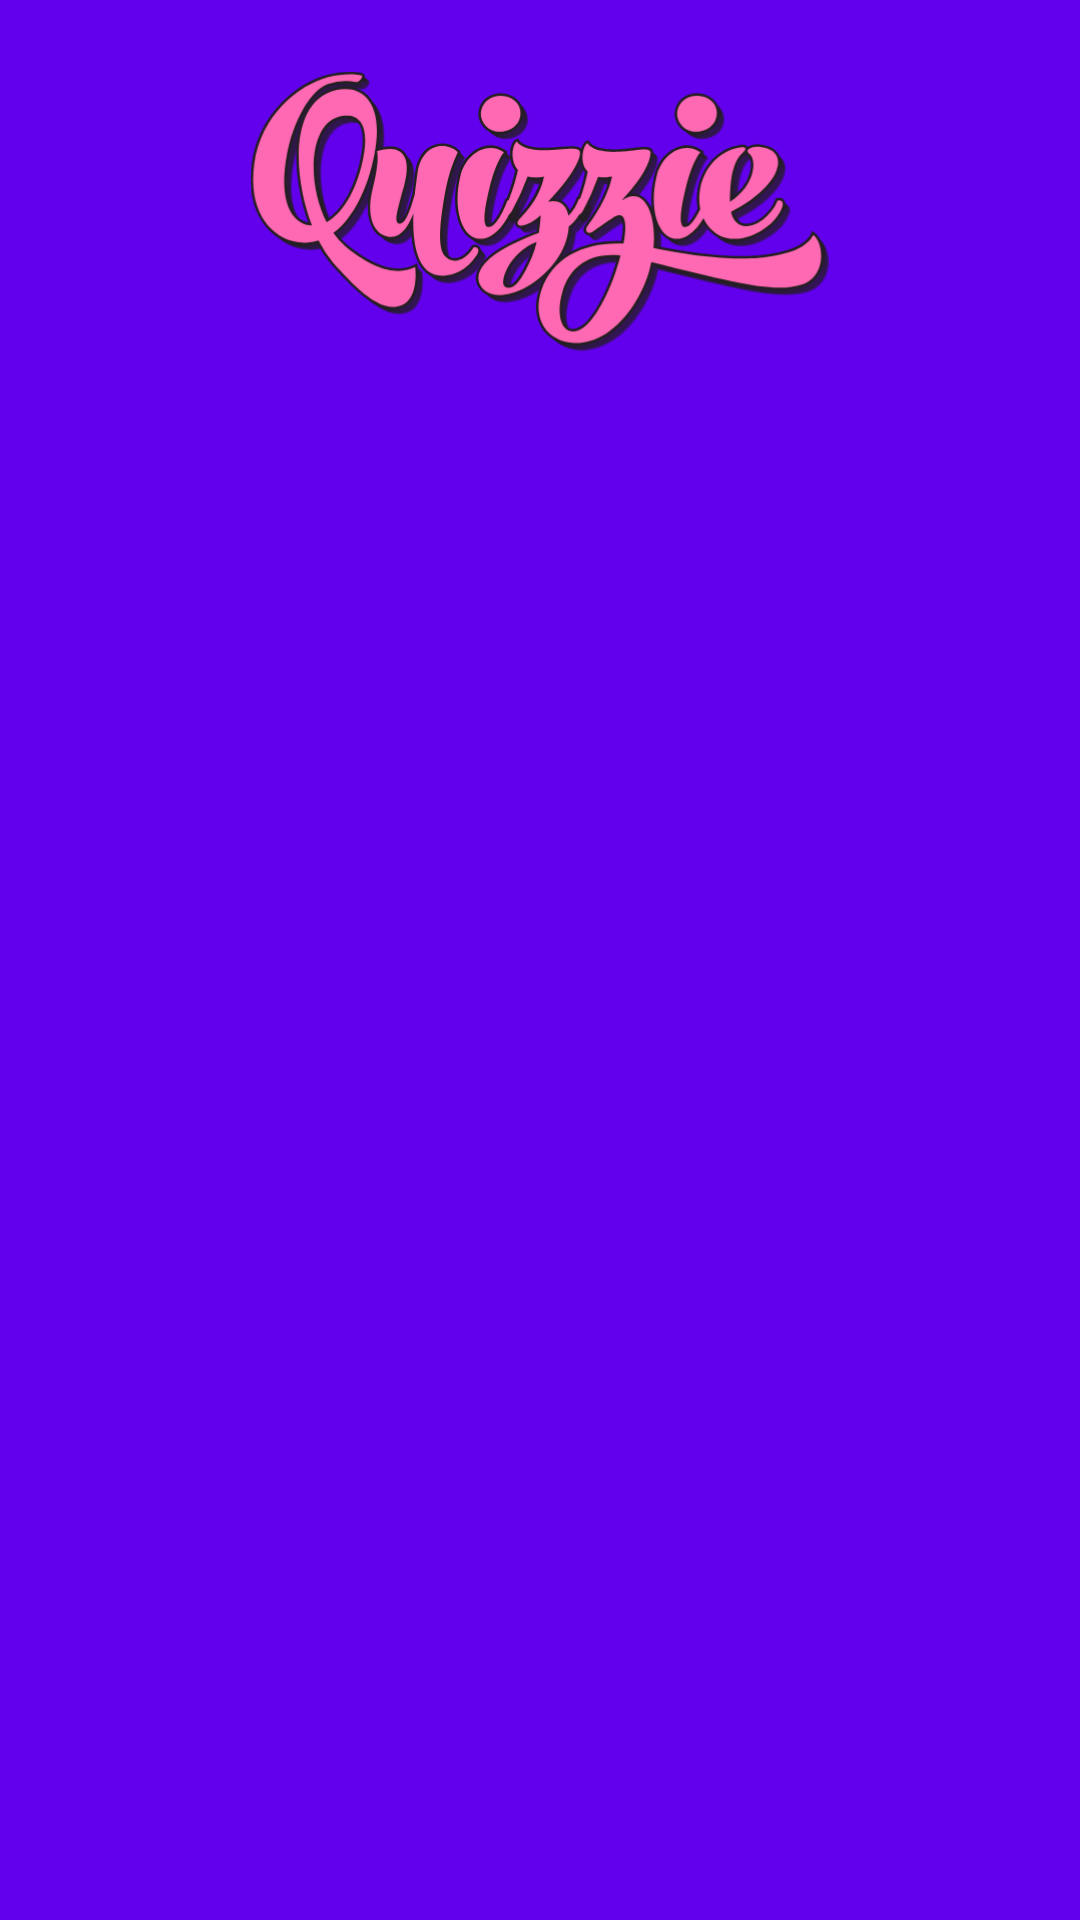

This screen was rendered from an Android layout file. Write that file and the resources it references.
<!-- AndroidManifest.xml: application theme Theme.Quizzie -->
<!-- res/layout/login_interface.xml -->
<?xml version="1.0" encoding="utf-8"?>
<androidx.constraintlayout.widget.ConstraintLayout xmlns:android="http://schemas.android.com/apk/res/android"
    xmlns:tools="http://schemas.android.com/tools"
    xmlns:app="http://schemas.android.com/apk/res-auto"
    android:id="@+id/loginLayout"
    android:layout_width="match_parent"
    android:layout_height="match_parent"
    tools:context=".LoginActivity"
    tools:ignore="HardcodedText"
    android:background="@color/purple_500">

    <ImageView
        android:id="@+id/loginView"
        android:layout_width="match_parent"
        android:layout_height="0dp"
        android:contentDescription="Login Background"
        android:scaleType="centerCrop"
        android:src="@drawable/ic_login_background"
        app:layout_constraintBottom_toBottomOf="parent"
        app:layout_constraintEnd_toEndOf="parent"
        app:layout_constraintHeight_percent=".27"
        app:layout_constraintStart_toStartOf="parent"
        app:layout_constraintTop_toTopOf="parent"
        app:layout_constraintVertical_bias="0"
        tools:ignore="ImageContrastCheck" />

    <androidx.constraintlayout.widget.ConstraintLayout
        android:id="@+id/loginSubLayout"
        android:layout_width="match_parent"
        android:layout_height="0dp"
        android:background="@drawable/view_login"
        app:layout_constraintBottom_toBottomOf="parent"
        app:layout_constraintEnd_toEndOf="parent"
        app:layout_constraintHeight_percent=".78"
        app:layout_constraintStart_toStartOf="parent"
        app:layout_constraintTop_toTopOf="parent"
        app:layout_constraintVertical_bias="1">

        <androidx.viewpager.widget.ViewPager
            android:id="@+id/loginPager"
            android:layout_width="match_parent"
            android:layout_height="0dp"
            android:contentDescription="login/sign up pages"
            app:layout_constraintBottom_toBottomOf="parent"
            app:layout_constraintEnd_toEndOf="parent"
            app:layout_constraintHorizontal_bias="0.0"
            app:layout_constraintStart_toStartOf="parent"
            app:layout_constraintTop_toBottomOf="@+id/loginTabLayout"
            app:layout_constraintVertical_bias="0.0" />

        <com.google.android.material.tabs.TabLayout
            android:id="@+id/loginTabLayout"
            android:contentDescription="switch between login/sign up pages"
            android:layout_width="match_parent"
            android:layout_height="wrap_content"
            app:layout_constraintBottom_toBottomOf="parent"
            app:layout_constraintEnd_toEndOf="parent"
            app:layout_constraintStart_toStartOf="parent"
            app:layout_constraintTop_toTopOf="parent"
            app:layout_constraintVertical_bias="0"
            app:tabUnboundedRipple="true"
            app:tabPaddingTop="20dp"
            app:tabPaddingBottom="20dp"
            app:tabTextAppearance="@style/tabText"
            app:tabBackground="?attr/selectableItemBackground"
            app:tabIndicatorHeight="2dp"
            android:background="@drawable/view_login"/>
    </androidx.constraintlayout.widget.ConstraintLayout>

    <ImageView
        android:id="@+id/loginLogo"
        android:layout_width="0dp"
        android:layout_height="0dp"
        android:contentDescription="Logo on login page"
        android:src="@drawable/ic_login_logo"
        app:layout_constraintBottom_toTopOf="@+id/loginSubLayout"
        app:layout_constraintEnd_toEndOf="parent"
        app:layout_constraintHeight_percent=".5"
        app:layout_constraintStart_toStartOf="parent"
        app:layout_constraintTop_toTopOf="@+id/loginView"
        tools:ignore="ImageContrastCheck" />

</androidx.constraintlayout.widget.ConstraintLayout>
<!-- resources referenced by this layout -->
<resources>
  <color name="purple_500">#FF6200EE</color>
  <!-- drawable ic_login_logo (drawable) -->
  <?xml version="1.0" encoding="utf-8"?>
  <layer-list xmlns:android="http://schemas.android.com/apk/res/android">
      <item android:gravity="center">
          <scale
              android:drawable="@drawable/quizzie_logo_bg"
              android:level="700"
              android:scaleGravity="center"
              android:scaleWidth="50%"
              android:scaleHeight="50%" />
      </item>
  
  </layer-list>
  <style name="tabText">
          <item name="android:textSize">18sp</item>
          <item name="android:textAllCaps">true</item>
          <item name="android:textStyle">bold</item>
      </style>
  <style name="Theme.Quizzie" parent="Theme.MaterialComponents.DayNight.NoActionBar">
          
          <item name="colorPrimary">@color/mainPink</item>
          <item name="colorPrimaryVariant">@color/purple_700</item>
          <item name="colorOnPrimary">@color/purple_700</item>
          
          <item name="colorSecondary">@color/teal_200</item>
          <item name="colorSecondaryVariant">@color/teal_700</item>
          <item name="colorOnSecondary">@color/black</item>
  
          <item name="android:windowTranslucentStatus">true</item>
          <item name="android:windowTranslucentNavigation">true</item>
          <item name="android:windowLayoutInDisplayCutoutMode">shortEdges</item>
      </style>
  <!-- drawable quizzie_logo_bg: vector/xml drawable (drawable, 72200 chars, omitted) -->
  <color name="mainPink">#fa78bd</color>
  <color name="purple_700">#FF3700B3</color>
  <color name="teal_200">#FF03DAC5</color>
  <color name="teal_700">#FF018786</color>
  <color name="black">#FF000000</color>
</resources>
